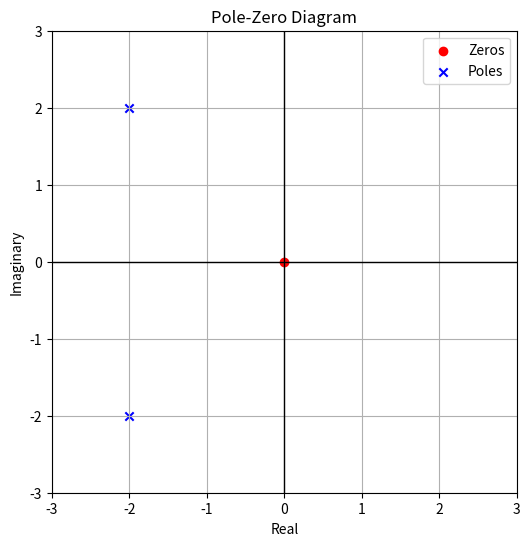

Here is the Python script that generated this plot:
import numpy as np
import matplotlib.pyplot as plt
import sympy as sp
s = sp.symbols('s')

# Define the transfer function S(s) = (s^2) / (s^2 + 4s + 8) => (s+2)^2 + 4
numerator = s**2
denominator = s**2 + 4*s + 8

# Find the zeros (roots of the numerator)
zeros = sp.solve(numerator, s)
poles = sp.solve(denominator, s)
zeros = np.array([complex(z) for z in zeros])
poles = np.array([complex(p) for p in poles])
plt.figure(figsize=(6,6))
plt.scatter(zeros.real, zeros.imag, marker='o', color='red', label='Zeros')  # Zeros
plt.scatter(poles.real, poles.imag, marker='x', color='blue', label='Poles')  # Poles
plt.axhline(0, color='black',linewidth=1)
plt.axvline(0, color='black',linewidth=1)
plt.xlim([-3, 3])
plt.ylim([-3, 3])
plt.xlabel('Real')
plt.ylabel('Imaginary')
plt.title('Pole-Zero Diagram')
plt.legend()
plt.grid(True)
plt.show()
